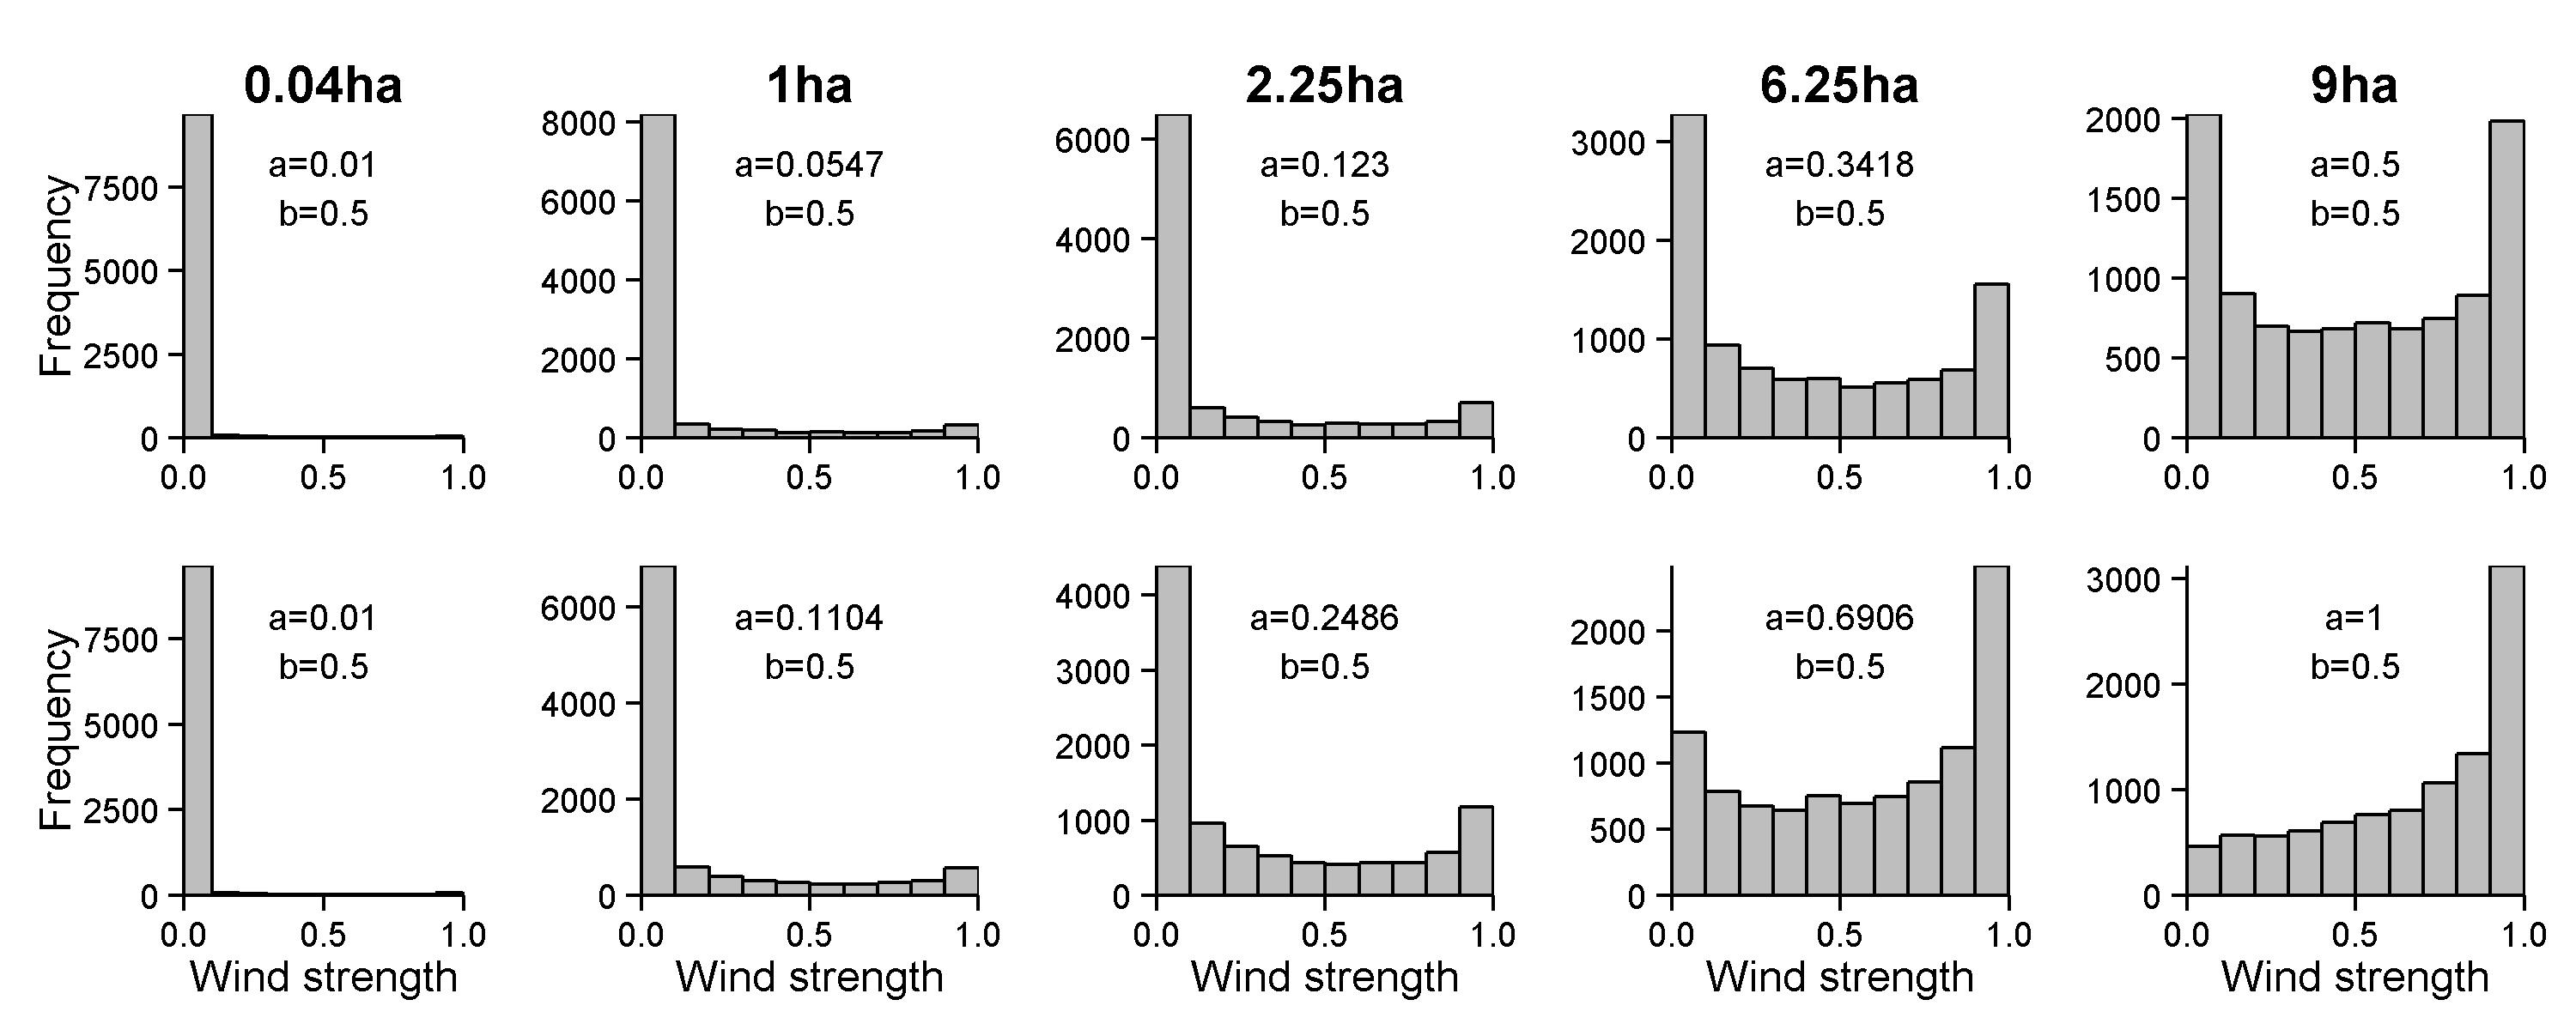

Generate this figure with R:
library(ggplot2)
library(gridExtra)
library(grid)

data <- read.csv("Acessory FUNCTIONS/wind_scaling_with_size_data.csv")

for (i in 1:nrow(data)){
  # sample data 
  temp_data <- rbeta(10000,data[i,"a"],data[i,"b"])
  
  # arrange it for plotting 
  temp_data <- as.data.frame(temp_data)
  colnames(temp_data) <- c("value")
  
  # for labelling parameters 
  my_grob1 <- grobTree(textGrob(paste("a=",data[i,"a"],sep=""),x=0.5,y=0.85,
                                gp=gpar(fontsize=10)))
  my_grob2 <- grobTree(textGrob(paste("b=",data[i,"b"],sep=""),x=0.5,y=0.70,
                                gp=gpar(fontsize=10)))
  
  temp_plot <- ggplot(temp_data, aes(value)) + geom_histogram(binwidth=0.1,fill="grey", colour="black")
  temp_plot <- temp_plot + xlab("Wind strength")
  temp_plot <- temp_plot + ylab("Frequency")
  temp_plot <- temp_plot + scale_x_continuous(expand=c(0,0),limits=c(0,1),breaks=c(0,0.5,1))
  temp_plot <- temp_plot + scale_y_continuous(expand=c(0,0))
  temp_plot <- temp_plot + theme_classic(base_size=12)
  temp_plot <- temp_plot + annotation_custom(my_grob1)
  temp_plot <- temp_plot + annotation_custom(my_grob2)
    
  assign(paste("plot_",i,sep=""),temp_plot,pos=-1)
}

plot_1 <- plot_1 + ggtitle("0.04ha") + theme(plot.title=element_text(face="bold"))
plot_2 <- plot_2 + ggtitle("1ha") + theme(plot.title=element_text(face="bold"))
plot_3 <- plot_3 + ggtitle("2.25ha") + theme(plot.title=element_text(face="bold"))
plot_4 <- plot_4 + ggtitle("6.25ha") + theme(plot.title=element_text(face="bold"))
plot_5 <- plot_5 + ggtitle("9ha") + theme(plot.title=element_text(face="bold"))
plot_6 <- plot_6 + ggtitle("") + theme(plot.title=element_text(face="bold"))
plot_7 <- plot_7 + ggtitle("") + theme(plot.title=element_text(face="bold"))
plot_8 <- plot_8 + ggtitle("") + theme(plot.title=element_text(face="bold"))
plot_9 <- plot_9 + ggtitle("") + theme(plot.title=element_text(face="bold"))
plot_10 <- plot_10 + ggtitle("") + theme(plot.title=element_text(face="bold"))

plot_1 <- plot_1 + xlab("")
plot_2 <- plot_2 + xlab("")
plot_3 <- plot_3 + xlab("")
plot_4 <- plot_4 + xlab("")
plot_5 <- plot_5 + xlab("")

plot_2 <- plot_2 + ylab("")
plot_3 <- plot_3 + ylab("")
plot_4 <- plot_4 + ylab("")
plot_5 <- plot_5 + ylab("")
plot_7 <- plot_7 + ylab("")
plot_8 <- plot_8 + ylab("")
plot_9 <- plot_9 + ylab("")
plot_10 <- plot_10 + ylab("")

combined_plot <- arrangeGrob(plot_1,plot_2,plot_3,plot_4,plot_5,
                             plot_6,plot_7,plot_8,plot_9,plot_10,
                             ncol=5,nrow=2)
combined_plot

ggsave("wind_scaling_with_size_figure.jpg",combined_plot,height=4,width=10)
